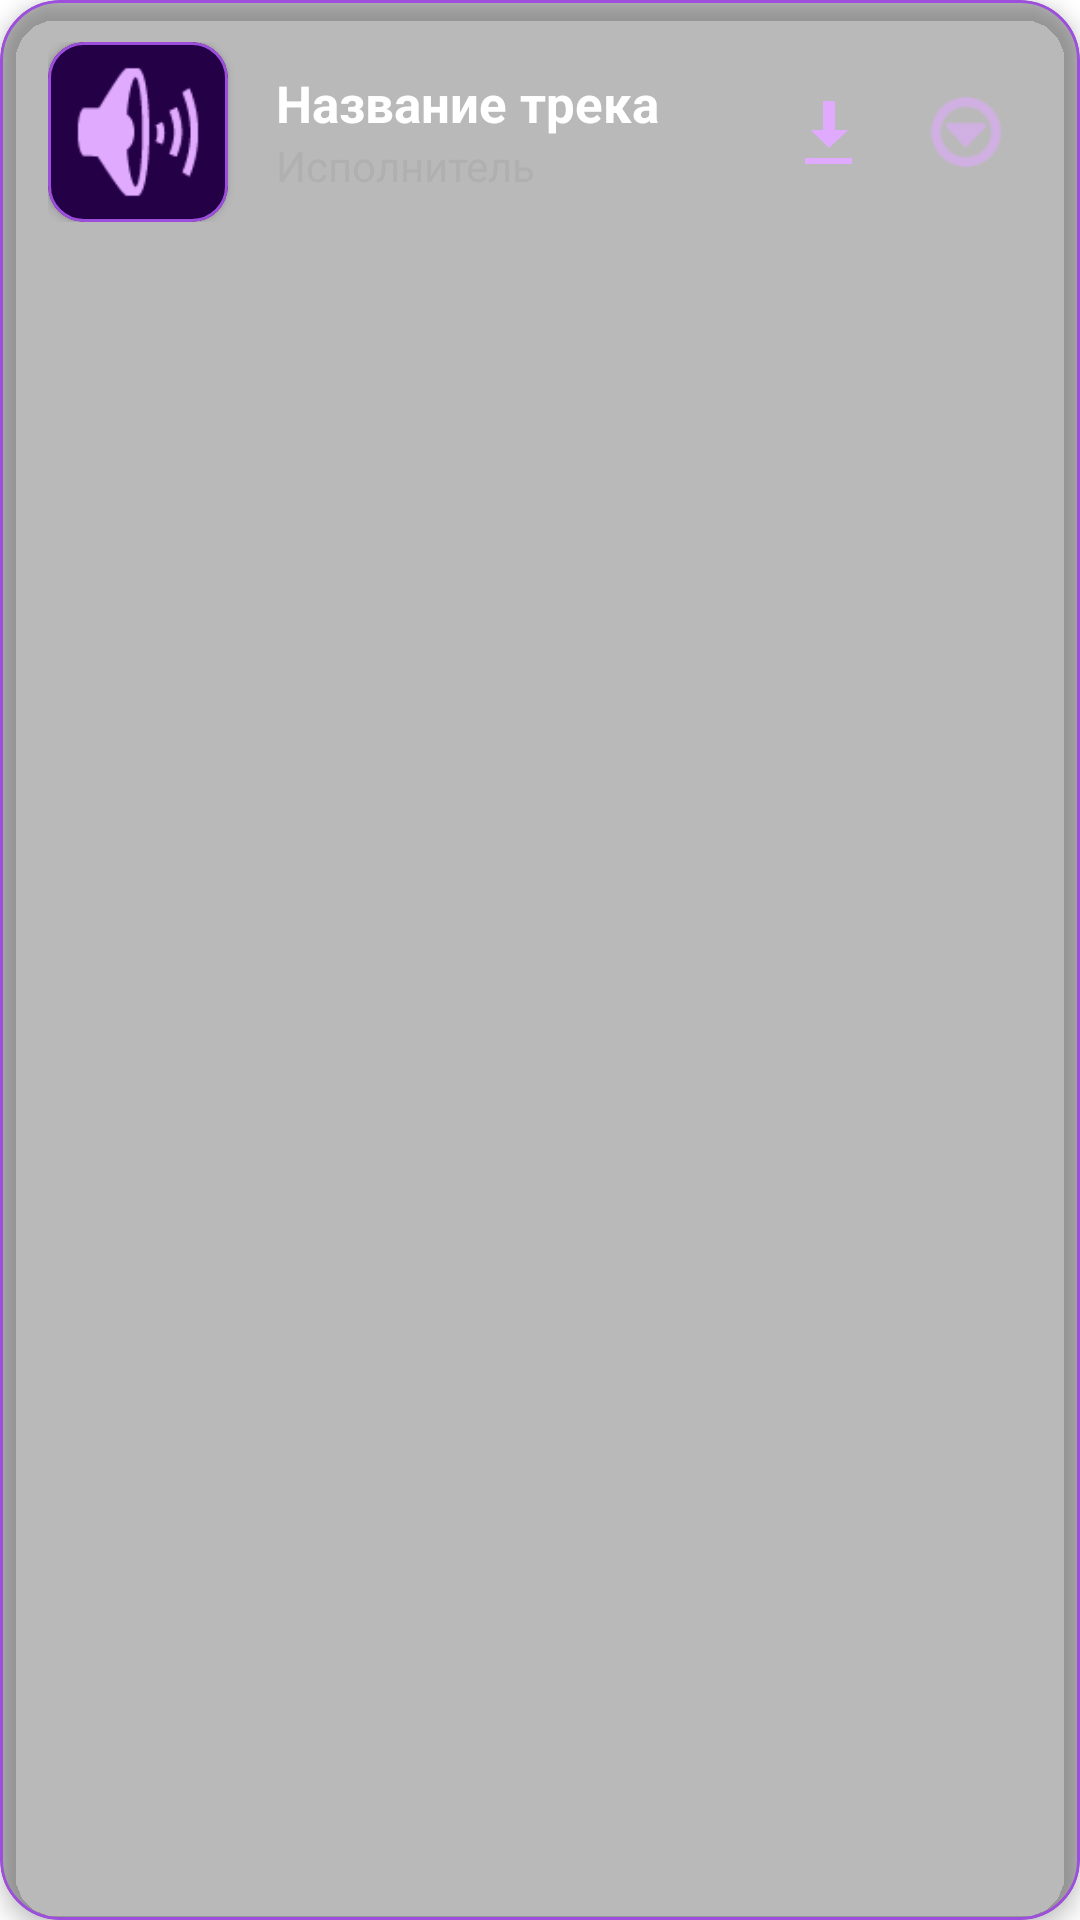

Produce the Android XML layout that renders to this screen, including the resource entries it uses.
<!-- AndroidManifest.xml: application theme Theme.MaterialComponents.DayNight.NoActionBar -->
<!-- res/layout/track_item.xml -->
<?xml version="1.0" encoding="utf-8"?>
<com.google.android.material.card.MaterialCardView xmlns:android="http://schemas.android.com/apk/res/android"
    xmlns:app="http://schemas.android.com/apk/res-auto"
    android:layout_width="match_parent"
    android:layout_height="wrap_content"
    android:layout_marginBottom="12dp"
    app:cardBackgroundColor="#40000000"
    app:cardCornerRadius="20dp"
    app:cardElevation="4dp"
    app:strokeColor="@color/primary"
    app:strokeWidth="1dp">

    <LinearLayout
        android:layout_width="match_parent"
        android:layout_height="wrap_content"
        android:background="?attr/selectableItemBackground"
        android:gravity="center_vertical"
        android:orientation="horizontal"
        android:paddingHorizontal="16dp"
        android:paddingVertical="14dp">

        <com.google.android.material.card.MaterialCardView
            android:layout_width="60dp"
            android:layout_height="60dp"
            app:cardCornerRadius="12dp"
            app:cardElevation="2dp"
            app:strokeColor="@color/primary"
            app:strokeWidth="1dp"
            app:cardBackgroundColor="@color/dark_purple">
            <ImageView
                android:id="@+id/albumArt"
                android:layout_width="match_parent"
                android:layout_height="match_parent"
                android:scaleType="centerCrop"
                android:src="@android:drawable/ic_lock_silent_mode_off"
                app:tint="@color/bright_purple" />
        </com.google.android.material.card.MaterialCardView>

        <LinearLayout
            android:layout_width="0dp"
            android:layout_height="wrap_content"
            android:layout_marginStart="16dp"
            android:layout_weight="1"
            android:orientation="vertical">

            <TextView
                android:id="@+id/trackTitle"
                android:layout_width="match_parent"
                android:layout_height="wrap_content"
                android:ellipsize="end"
                android:maxLines="1"
                android:text="Название трека"
                android:textColor="#FFFFFF"
                android:textSize="17sp"
                android:textStyle="bold" />

            <TextView
                android:id="@+id/trackArtist"
                android:layout_width="match_parent"
                android:layout_height="wrap_content"
                android:ellipsize="end"
                android:maxLines="1"
                android:text="Исполнитель"
                android:textColor="@color/text_secondary"
                android:textSize="14sp" />
        </LinearLayout>

        <ImageView
            android:layout_width="24dp"
            android:layout_height="24dp"
            android:layout_marginEnd="12dp"
            android:src="@android:drawable/stat_sys_download_done"
            app:tint="@color/accent" />

        <ImageButton
            android:id="@+id/trackMenuBtn"
            android:layout_width="44dp"
            android:layout_height="44dp"
            android:background="?attr/selectableItemBackgroundBorderless"
            android:src="@android:drawable/ic_menu_more"
            app:tint="@color/bright_purple" />

    </LinearLayout>
</com.google.android.material.card.MaterialCardView>
<!-- resources referenced by this layout -->
<resources>
  <color name="accent">#E0AAFF</color>
  <color name="bright_purple">#E0AAFF</color>
  <color name="dark_purple">#240046</color>
  <color name="primary">#9D4EDD</color>
  <color name="text_secondary">#B0B0B0</color>
</resources>
